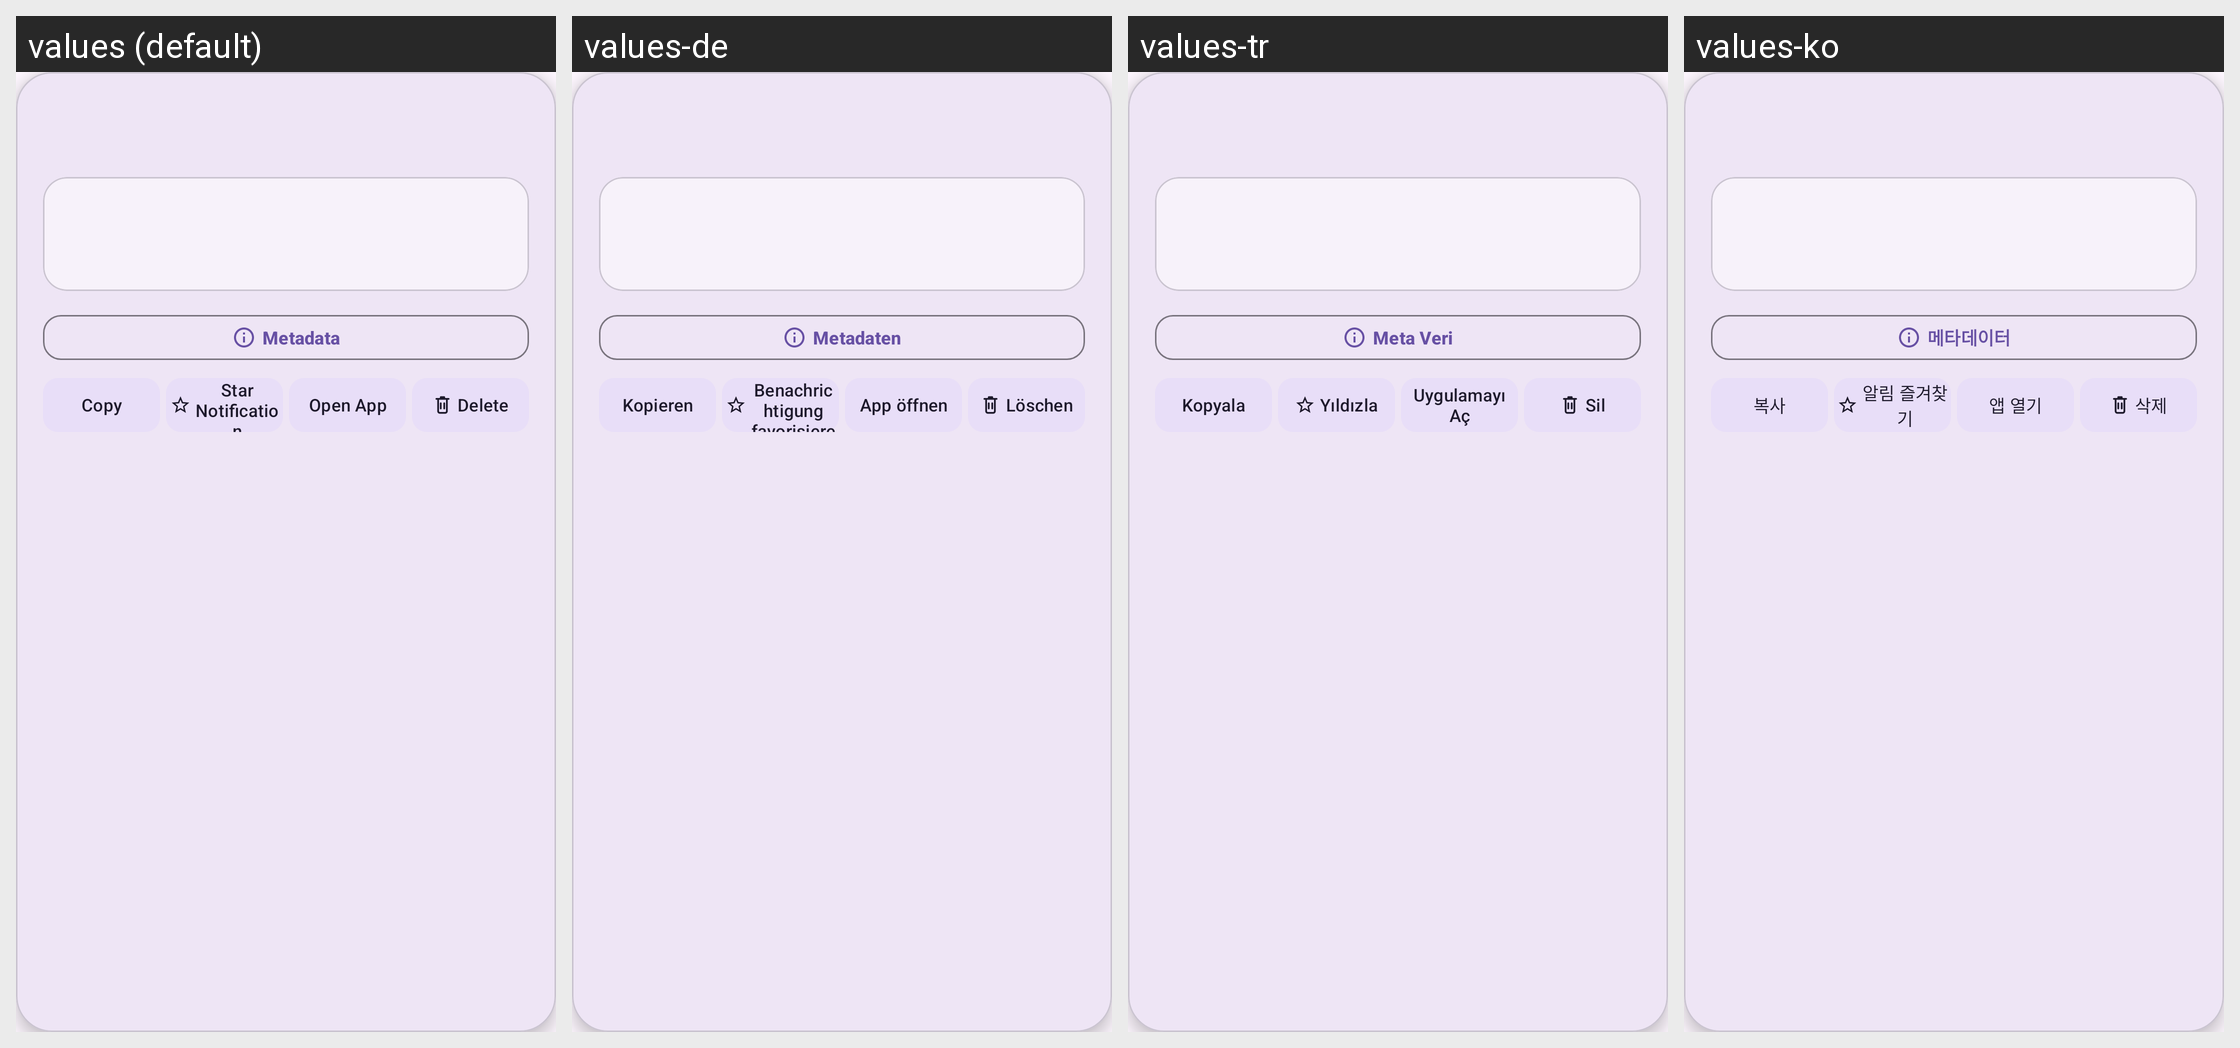

Locale-by-locale string values for the Android screen shown in this grid:
Android screen res/layout/dialog_notification_detail.xml rendered under 4 locales, left to right: values (default), values-de, values-tr, values-ko. Device: Nexus 5 (rendered at 1080×1920; each locale shown at half size, 540×960, under a caption strip naming it); theme Theme.NotiVault.
Other locales in the repository, not shown: values-ar, values-es, values-fr, values-id, values-in, values-it, values-ja, values-pl, values-pt-rBR, values-ru, values-zh-rCN.
Strings drawn on this screen, with the default value and each locale's value (text and hints the layout hard-codes, and strings that could not be matched under every locale, appear in the picture but are not listed):

btn_metadata
  values: Metadata
  values-de: Metadaten
  values-tr: Meta Veri
  values-ko: 메타데이터

copy
  values: Copy
  values-de: Kopieren
  values-tr: Kopyala
  values-ko: 복사

desc_star
  values: Star Notification
  values-de: Benachrichtigung favorisieren
  values-tr: Yıldızla
  values-ko: 알림 즐겨찾기

open_app
  values: Open App
  values-de: App öffnen
  values-tr: Uygulamayı Aç
  values-ko: 앱 열기

delete
  values: Delete
  values-de: Löschen
  values-tr: Sil
  values-ko: 삭제
